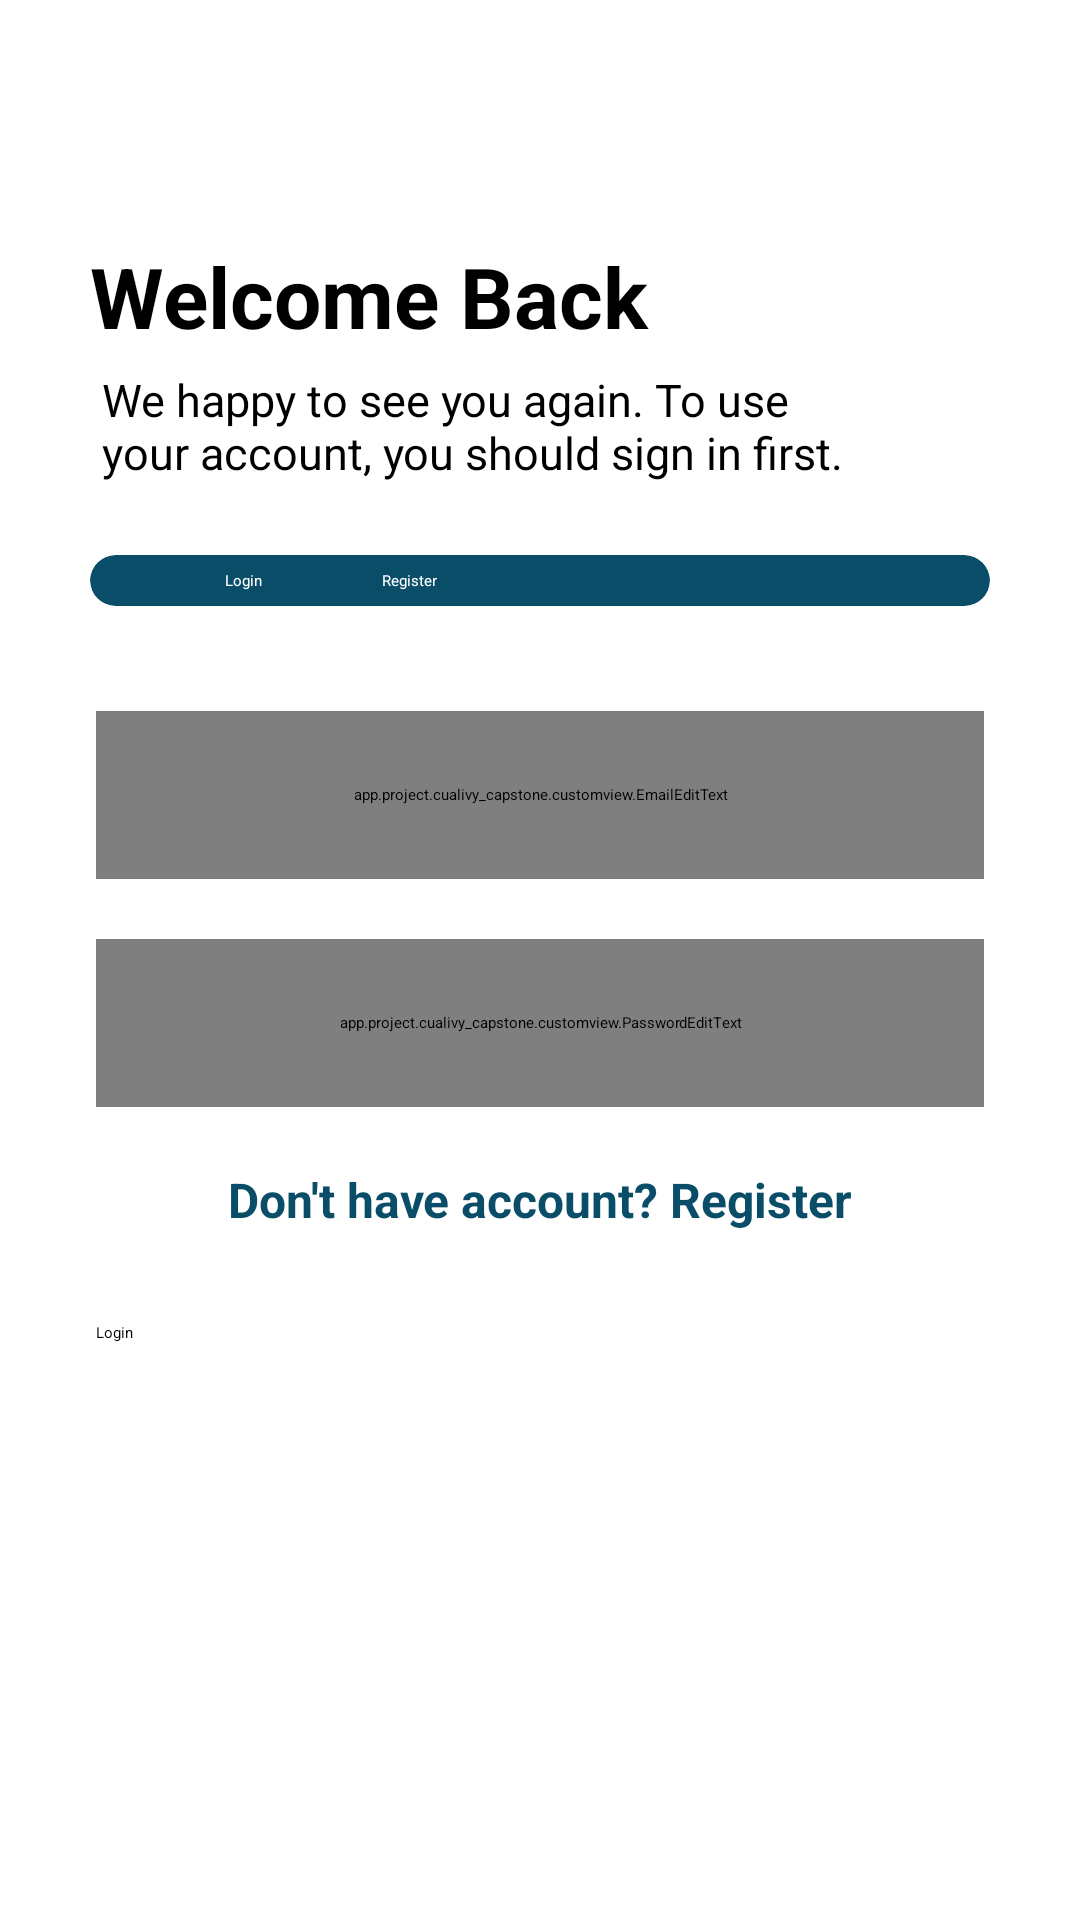

Reconstruct the res/layout file that produces this screen, plus the resources it refers to.
<!-- AndroidManifest.xml: application theme Theme.Cualivy_Capstone -->
<!-- res/layout/activity_login.xml -->
<?xml version="1.0" encoding="utf-8"?>
<androidx.constraintlayout.widget.ConstraintLayout xmlns:android="http://schemas.android.com/apk/res/android"
    xmlns:app="http://schemas.android.com/apk/res-auto"
    xmlns:tools="http://schemas.android.com/tools"
    android:layout_width="match_parent"
    android:layout_height="match_parent"
    tools:context=".login.LoginActivity">


    <TextView
        android:id="@+id/tv_scan_cv"
        android:layout_width="match_parent"
        android:layout_height="match_parent"
        android:layout_marginStart="30dp"
        android:layout_marginTop="80dp"
        android:layout_marginEnd="120dp"
        android:text="@string/welcome_back"
        android:textColor="@color/black"
        android:textSize="28sp"
        android:textStyle="bold"
        app:layout_constraintBottom_toBottomOf="parent"
        app:layout_constraintEnd_toEndOf="parent"
        app:layout_constraintHorizontal_bias="0.0"
        app:layout_constraintStart_toStartOf="parent"
        app:layout_constraintTop_toTopOf="parent"
        app:layout_constraintVertical_bias="0.0"
        tools:ignore="MissingConstraints" />

    <TextView
        android:id="@+id/tv_intro"
        android:layout_width="match_parent"
        android:layout_height="wrap_content"
        android:layout_marginStart="34dp"
        android:layout_marginTop="123dp"
        android:layout_marginEnd="70dp"
        android:text="@string/happy_to_see_you"
        android:textSize="15sp"
        android:textColor="@color/black"
        app:layout_constraintBottom_toBottomOf="@+id/tv_scan_cv"
        app:layout_constraintEnd_toEndOf="parent"
        app:layout_constraintHorizontal_bias="0.0"
        app:layout_constraintStart_toStartOf="parent"
        app:layout_constraintTop_toTopOf="parent"
        app:layout_constraintVertical_bias="0.0"
        tools:ignore="MissingConstraints" />


    <androidx.cardview.widget.CardView
        android:id="@+id/cardView3"
        android:layout_width="300dp"
        android:layout_height="wrap_content"
        android:layout_marginStart="30dp"
        android:layout_marginTop="24dp"
        android:backgroundTint="@color/purple_300"
        app:cardCornerRadius="15dp"
        app:cardElevation="8dp"
        app:layout_constraintStart_toStartOf="parent"
        app:layout_constraintTop_toBottomOf="@+id/tv_intro"
        tools:ignore="MissingConstraints">

        <LinearLayout
            android:layout_width="match_parent"
            android:layout_height="wrap_content"
            android:layout_marginStart="40dp"
            android:orientation="horizontal"
            android:padding="5dp">


            <TextView
                android:id="@+id/tv_login"
                android:layout_width="wrap_content"
                android:layout_height="wrap_content"
                android:gravity="center_vertical"
                android:minHeight="?android:attr/listPreferredItemHeightSmall"
                android:paddingStart="?android:attr/listPreferredItemPaddingStart"
                android:paddingEnd="?android:attr/listPreferredItemPaddingEnd"
                android:text="@string/login"
                android:textAppearance="?android:attr/textAppearanceListItemSmall"
                android:textColor="@color/white" />


            <TextView
                android:id="@+id/tv_register"
                android:layout_width="wrap_content"
                android:layout_height="wrap_content"
                android:layout_marginStart="40dp"
                android:gravity="center_vertical"
                android:minHeight="?android:attr/listPreferredItemHeightSmall"
                android:paddingStart="?android:attr/listPreferredItemPaddingStart"
                android:paddingEnd="?android:attr/listPreferredItemPaddingEnd"
                android:text="@string/register"
                android:textAppearance="?android:attr/textAppearanceListItemSmall"
                android:textColor="@color/white" />

        </LinearLayout>
    </androidx.cardview.widget.CardView>

    <app.project.cualivy_capstone.customview.EmailEditText
        android:id="@+id/emailEditText"
        android:layout_width="0dp"
        android:layout_height="56dp"
        android:layout_marginStart="32dp"
        android:layout_marginTop="35dp"
        android:layout_marginEnd="32dp"
        android:textColor="@color/purple_300"
        app:layout_constraintEnd_toEndOf="parent"
        app:layout_constraintStart_toStartOf="parent"
        app:layout_constraintTop_toBottomOf="@+id/cardView3"
        tools:ignore="SpeakableTextPresentCheck" />


    <app.project.cualivy_capstone.customview.PasswordEditText
        android:id="@+id/passwordEditText"
        android:layout_width="0dp"
        android:layout_height="56dp"
        android:layout_marginStart="32dp"
        android:layout_marginTop="20dp"
        android:layout_marginEnd="32dp"
        android:textColor="@color/purple_300"
        app:layout_constraintEnd_toEndOf="parent"
        app:layout_constraintStart_toStartOf="parent"
        app:layout_constraintTop_toBottomOf="@+id/emailEditText"
        tools:ignore="SpeakableTextPresentCheck" />

    <TextView
        android:id="@+id/accountTextView"
        android:layout_width="wrap_content"
        android:layout_height="wrap_content"
        android:layout_marginTop="20dp"
        android:text="@string/dont_have_account"
        android:textColor="@color/purple_300"
        android:textSize="16sp"
        android:textStyle="bold"
        app:layout_constraintEnd_toEndOf="parent"
        app:layout_constraintStart_toStartOf="parent"
        app:layout_constraintTop_toBottomOf="@+id/passwordEditText" />

    <Button
        android:id="@+id/loginButton"
        android:layout_width="0dp"
        android:layout_height="64dp"
        android:layout_marginStart="32dp"
        android:layout_marginTop="30dp"
        android:layout_marginEnd="32dp"
        android:backgroundTint="@color/purple_300"
        android:text="@string/login"
        app:cornerRadius="15dp"
        app:layout_constraintEnd_toEndOf="parent"
        app:layout_constraintHorizontal_bias="0.0"
        app:layout_constraintStart_toStartOf="parent"
        app:layout_constraintTop_toBottomOf="@+id/accountTextView" />

    <ProgressBar
        android:id="@+id/progress_bar"
        style="?android:attr/progressBarStyle"
        android:layout_width="wrap_content"
        android:layout_height="wrap_content"
        android:visibility="gone"
        app:layout_constraintBottom_toBottomOf="parent"
        app:layout_constraintEnd_toEndOf="parent"
        app:layout_constraintStart_toStartOf="parent"
        app:layout_constraintTop_toTopOf="parent"
        tools:visibility="visible" />

</androidx.constraintlayout.widget.ConstraintLayout>
<!-- resources referenced by this layout -->
<resources>
  <color name="black">#FF000000</color>
  <color name="purple_300">#0A4D68</color>
  <color name="white">#FFFFFFFF</color>
  <string name="dont_have_account">Don\'t have account? Register </string>
  <string name="happy_to_see_you">We happy to see you again. To use your account, you should sign in first.</string>
  <string name="login">Login</string>
  <string name="register">Register</string>
  <string name="welcome_back">Welcome Back</string>
</resources>
